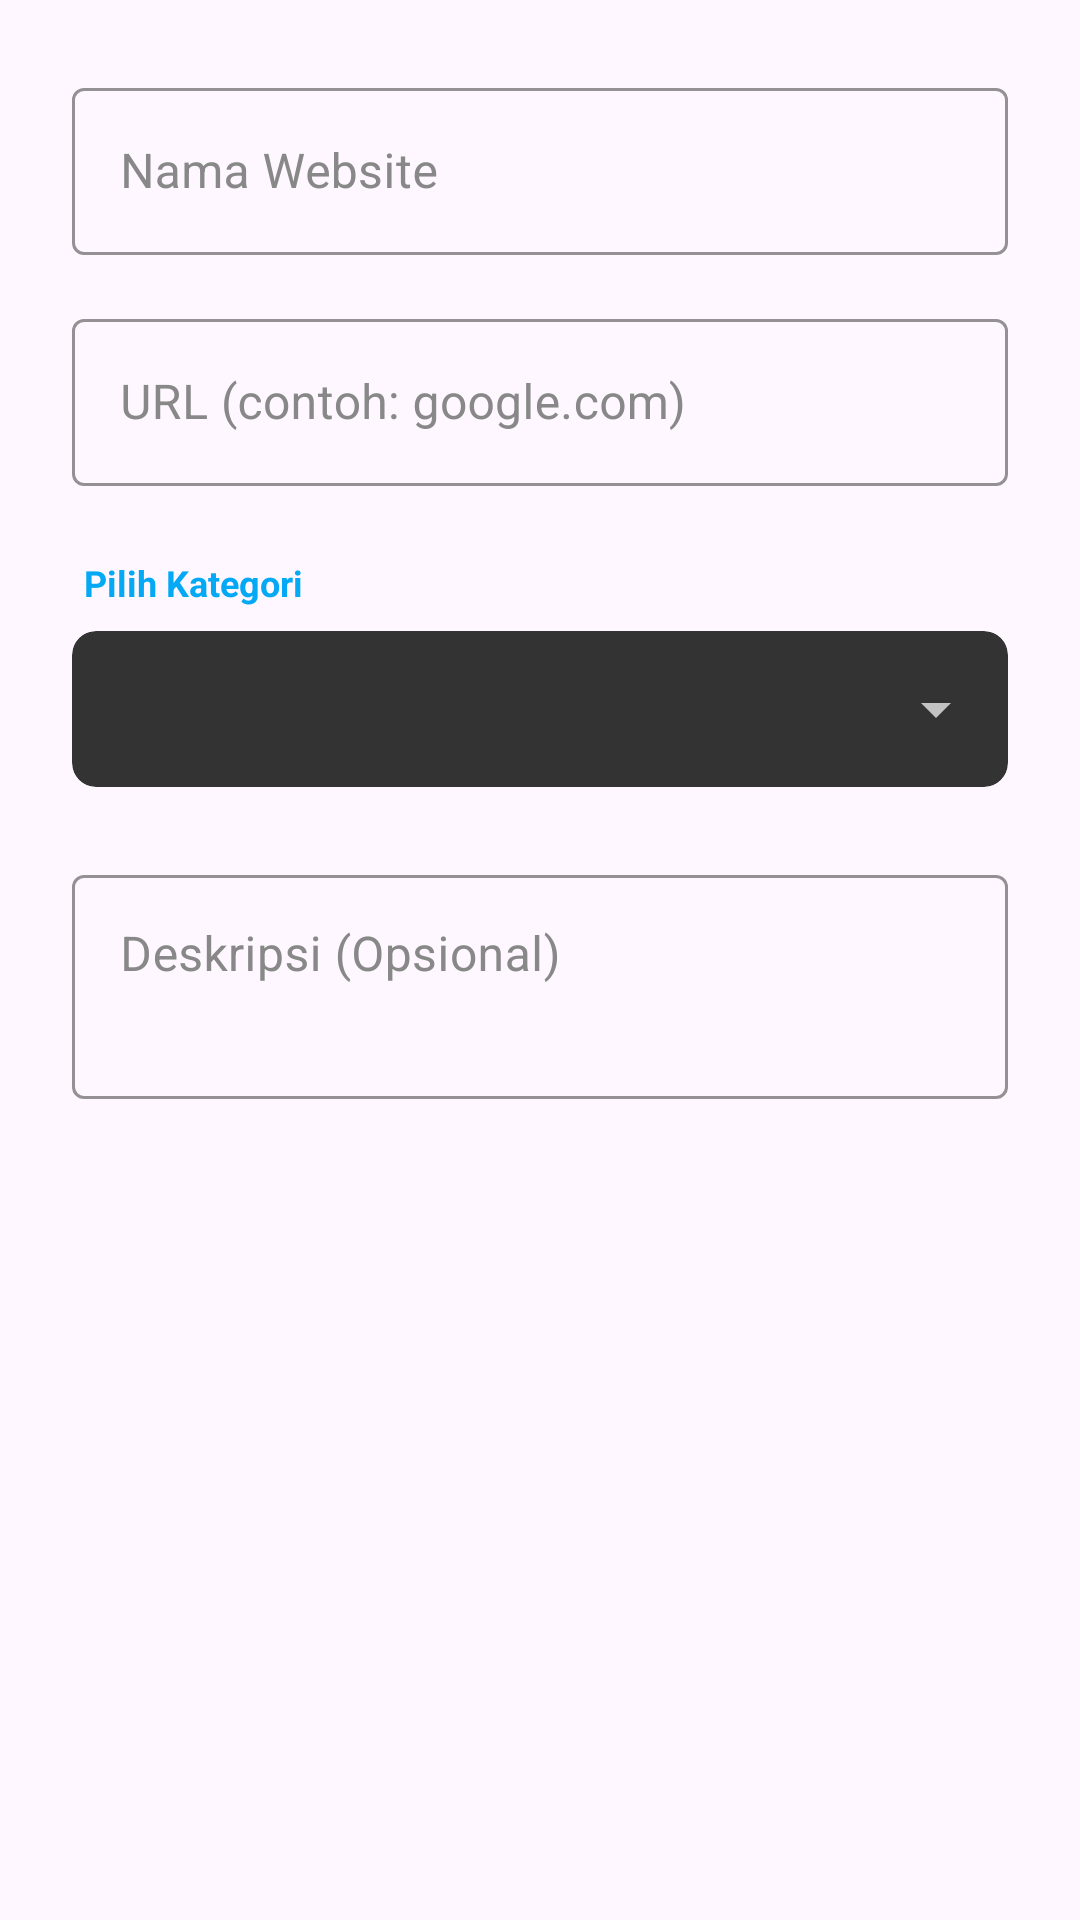

Layout XML and referenced resources for this Android screen:
<!-- AndroidManifest.xml: application theme Theme.MyWeb -->
<!-- res/layout/dialog_add_site.xml -->
<?xml version="1.0" encoding="utf-8"?>
<ScrollView xmlns:android="http://schemas.android.com/apk/res/android"
    xmlns:app="http://schemas.android.com/apk/res-auto"
    android:layout_width="match_parent"
    android:layout_height="wrap_content">

    <LinearLayout
        android:layout_width="match_parent"
        android:layout_height="wrap_content"
        android:orientation="vertical"
        android:padding="24dp">

        <com.google.android.material.textfield.TextInputLayout
            style="@style/Widget.MaterialComponents.TextInputLayout.OutlinedBox"
            android:layout_width="match_parent"
            android:layout_height="wrap_content"
            android:hint="Nama Website"
            android:textColorHint="#888888"
            app:hintTextColor="#03A9F4"
            app:boxStrokeColor="#03A9F4"
            app:startIconTint="#03A9F4">

            <com.google.android.material.textfield.TextInputEditText
                android:id="@+id/inputName"
                android:layout_width="match_parent"
                android:layout_height="wrap_content"
                android:textColor="@android:color/white"
                android:inputType="textCapWords" />
        </com.google.android.material.textfield.TextInputLayout>

        <com.google.android.material.textfield.TextInputLayout
            style="@style/Widget.MaterialComponents.TextInputLayout.OutlinedBox"
            android:layout_width="match_parent"
            android:layout_height="wrap_content"
            android:layout_marginTop="16dp"
            android:hint="URL (contoh: google.com)"
            android:textColorHint="#888888"
            app:hintTextColor="#03A9F4"
            app:boxStrokeColor="#03A9F4"
            app:startIconTint="#03A9F4">

            <com.google.android.material.textfield.TextInputEditText
                android:id="@+id/inputUrl"
                android:layout_width="match_parent"
                android:layout_height="wrap_content"
                android:textColor="@android:color/white"
                android:inputType="textUri" />
        </com.google.android.material.textfield.TextInputLayout>

        <TextView
            android:layout_width="wrap_content"
            android:layout_height="wrap_content"
            android:layout_marginTop="24dp"
            android:layout_marginStart="4dp"
            android:text="Pilih Kategori"
            android:textColor="#03A9F4"
            android:textSize="12sp"
            android:textStyle="bold" />

        <androidx.cardview.widget.CardView
            android:layout_width="match_parent"
            android:layout_height="wrap_content"
            android:layout_marginTop="8dp"
            app:cardCornerRadius="8dp"
            app:cardElevation="0dp"
            app:cardBackgroundColor="#333333">

            <Spinner
                android:id="@+id/spinnerCategory"
                android:layout_width="match_parent"
                android:layout_height="52dp"
                android:padding="8dp"
                android:theme="@style/ThemeOverlay.AppCompat.Dark" />
        </androidx.cardview.widget.CardView>

        <com.google.android.material.textfield.TextInputLayout
            style="@style/Widget.MaterialComponents.TextInputLayout.OutlinedBox"
            android:layout_width="match_parent"
            android:layout_height="wrap_content"
            android:layout_marginTop="24dp"
            android:hint="Deskripsi (Opsional)"
            android:textColorHint="#888888"
            app:hintTextColor="#03A9F4"
            app:boxStrokeColor="#03A9F4"
            app:startIconTint="#03A9F4">

            <com.google.android.material.textfield.TextInputEditText
                android:id="@+id/inputDescription"
                android:layout_width="match_parent"
                android:layout_height="wrap_content"
                android:textColor="@android:color/white"
                android:inputType="textMultiLine"
                android:minLines="2"
                android:gravity="top" />
        </com.google.android.material.textfield.TextInputLayout>

    </LinearLayout>
</ScrollView>
<!-- resources referenced by this layout -->
<resources>
  <style name="Theme.MyWeb" parent="Base.Theme.MyWeb" />
  <style name="Base.Theme.MyWeb" parent="Theme.Material3.DayNight.NoActionBar">
          
          <item name="materialAlertDialogTheme">@style/RoundedAlertDialog</item>
      </style>
  <style name="RoundedAlertDialog" parent="Theme.Material3.DayNight.Dialog.Alert">
          <item name="shapeAppearanceOverlay">@style/ShapeAppearance.Rounded</item>
          <item name="materialAlertDialogTitlePanelStyle">@style/CenteredTitlePanel</item>
          <item name="materialAlertDialogTitleTextStyle">@style/CenteredTitleText</item>
          <item name="android:background">#1E1E1E</item>
      </style>
  <style name="ShapeAppearance.Rounded" parent="">
          <item name="cornerSize">20dp</item>
      </style>
  <style name="CenteredTitlePanel" parent="MaterialAlertDialog.Material3.Title.Panel">
          <item name="android:paddingTop">24dp</item>
          <item name="android:paddingBottom">8dp</item>
          <item name="android:gravity">center</item>
      </style>
  <style name="CenteredTitleText" parent="MaterialAlertDialog.Material3.Title.Text">
          <item name="android:gravity">center</item>
          <item name="android:textAlignment">center</item>
          <item name="android:textSize">22sp</item>
      </style>
</resources>
